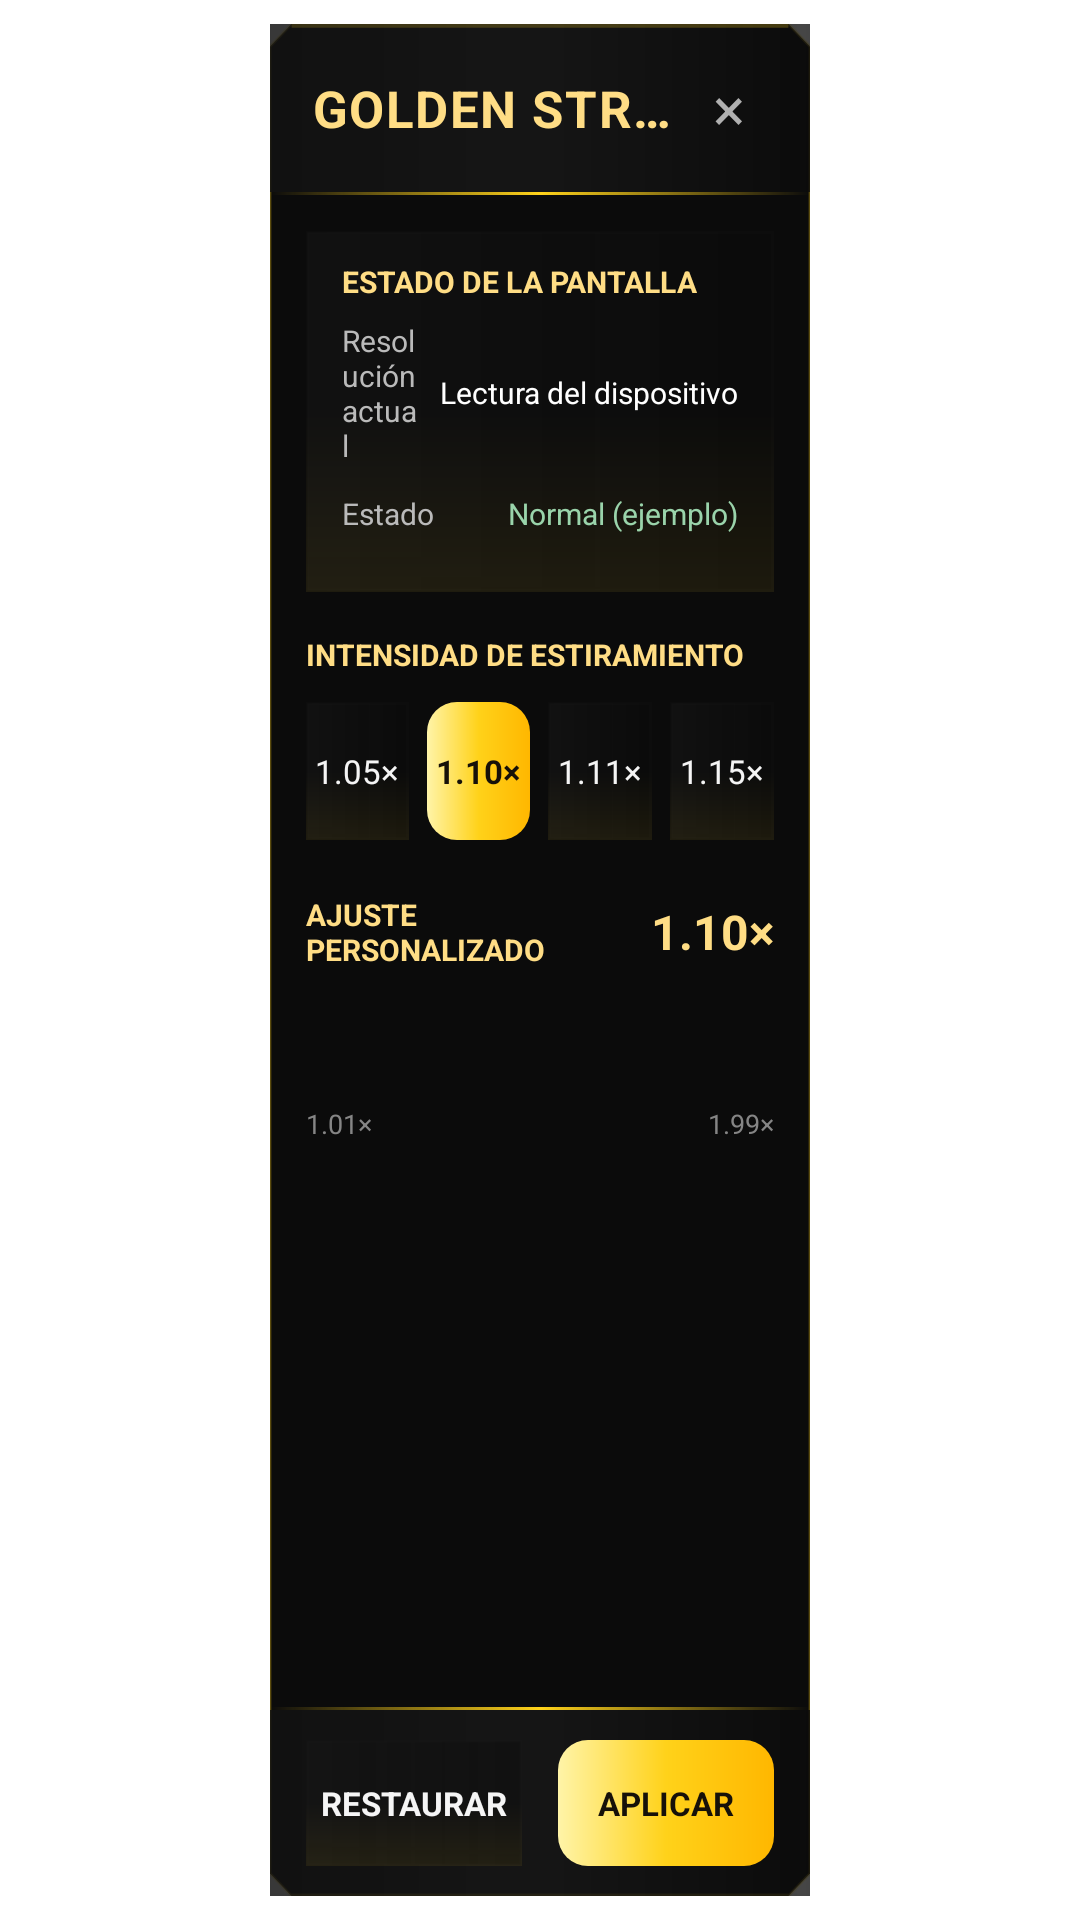

Layout XML and referenced resources for this Android screen:
<!-- AndroidManifest.xml: application theme Theme.GoldenMousePro -->
<!-- res/layout/golden_stretch.xml -->
<?xml version="1.0" encoding="utf-8"?>
<LinearLayout android:gravity="center_vertical" android:orientation="horizontal" android:background="@android:color/transparent" android:layout_width="fill_parent" android:layout_height="fill_parent"
  xmlns:android="http://schemas.android.com/apk/res/android">
    <Space android:layout_width="0.0dip" android:layout_height="1.0dip" android:layout_weight="1.0" />
    <LinearLayout android:orientation="vertical" android:id="@id/panelGoldenStretch" android:background="@drawable/bg_gamer_panel" android:layout_width="0.0dip" android:layout_height="fill_parent" android:layout_marginTop="8.0dip" android:layout_marginBottom="8.0dip" android:layout_weight="2.0">
        <LinearLayout android:gravity="center_vertical" android:background="@drawable/bg_gamer_header" android:layout_width="fill_parent" android:layout_height="56.0dip" android:paddingStart="14.0dip" android:paddingEnd="9.0dip">
            <TextView android:textSize="17.0sp" android:textStyle="bold" android:textColor="#ffffdd85" android:ellipsize="end" android:layout_width="0.0dip" android:layout_height="wrap_content" android:text="GOLDEN STRETCH" android:singleLine="true" android:layout_weight="1.0" android:letterSpacing="0.03" />
            <TextView android:textSize="20.0sp" android:textColor="#ffb0b0b0" android:gravity="center" android:id="@id/btnCerrarGoldenStretch" android:focusable="true" android:clickable="true" android:layout_width="36.0dip" android:layout_height="36.0dip" android:text="×" android:contentDescription="Cerrar Golden Stretch" />
        </LinearLayout>
        <View android:background="@drawable/bg_gold_line" android:layout_width="fill_parent" android:layout_height="1.0dip" />
        <ScrollView android:id="@id/scrollGoldenStretch" android:scrollbars="none" android:layout_width="fill_parent" android:layout_height="0.0dip" android:fillViewport="false" android:layout_weight="1.0" android:overScrollMode="never">
            <LinearLayout android:orientation="vertical" android:paddingTop="12.0dip" android:paddingBottom="14.0dip" android:layout_width="fill_parent" android:layout_height="wrap_content" android:paddingStart="12.0dip" android:paddingEnd="12.0dip">
                <LinearLayout android:orientation="vertical" android:background="@drawable/bg_setting" android:paddingTop="10.0dip" android:paddingBottom="10.0dip" android:layout_width="fill_parent" android:layout_height="wrap_content" android:paddingStart="12.0dip" android:paddingEnd="12.0dip">
                    <TextView android:textSize="10.0sp" android:textStyle="bold" android:textColor="#ffffdd85" android:layout_width="fill_parent" android:layout_height="wrap_content" android:text="ESTADO DE LA PANTALLA" />
                    <LinearLayout android:gravity="center_vertical" android:layout_width="fill_parent" android:layout_height="wrap_content" android:layout_marginTop="6.0dip" android:minHeight="32.0dip">
                        <TextView android:textSize="10.0sp" android:textColor="#ffbababa" android:layout_width="0.0dip" android:layout_height="wrap_content" android:text="Resolución actual" android:layout_weight="1.0" />
                        <TextView android:textSize="10.0sp" android:textColor="#ffffffff" android:gravity="end" android:id="@id/txtResolucionGoldenStretch" android:layout_width="wrap_content" android:layout_height="wrap_content" android:text="Lectura del dispositivo" android:layout_marginStart="6.0dip" />
                    </LinearLayout>
                    <LinearLayout android:gravity="center_vertical" android:layout_width="fill_parent" android:layout_height="wrap_content" android:minHeight="32.0dip">
                        <TextView android:textSize="10.0sp" android:textColor="#ffbababa" android:layout_width="0.0dip" android:layout_height="wrap_content" android:text="Estado" android:layout_weight="1.0" />
                        <TextView android:textSize="10.0sp" android:textColor="#ff9ad4ab" android:gravity="end" android:id="@id/txtEstadoGoldenStretch" android:layout_width="wrap_content" android:layout_height="wrap_content" android:text="Normal (ejemplo)" android:layout_marginStart="6.0dip" />
                    </LinearLayout>
                </LinearLayout>
                <TextView android:textSize="10.0sp" android:textStyle="bold" android:textColor="#ffffdd85" android:layout_width="fill_parent" android:layout_height="wrap_content" android:layout_marginTop="14.0dip" android:text="INTENSIDAD DE ESTIRAMIENTO" />
                <LinearLayout android:orientation="horizontal" android:layout_width="fill_parent" android:layout_height="46.0dip" android:layout_marginTop="9.0dip">
                    <TextView android:textSize="11.0sp" android:textColor="#fff5f5f5" android:gravity="center" android:id="@id/btnStretch105" android:background="@drawable/bg_setting" android:focusable="true" android:clickable="true" android:layout_width="0.0dip" android:layout_height="fill_parent" android:text="1.05×" android:layout_weight="1.0" android:layout_marginEnd="3.0dip" />
                    <TextView android:textSize="11.0sp" android:textStyle="bold" android:textColor="#ff161109" android:gravity="center" android:id="@id/btnStretch110" android:background="@drawable/bg_view_button_gold" android:focusable="true" android:clickable="true" android:layout_width="0.0dip" android:layout_height="fill_parent" android:text="1.10×" android:layout_weight="1.0" android:layout_marginStart="3.0dip" android:layout_marginEnd="3.0dip" />
                    <TextView android:textSize="11.0sp" android:textColor="#fff5f5f5" android:gravity="center" android:id="@id/btnStretch111" android:background="@drawable/bg_setting" android:focusable="true" android:clickable="true" android:layout_width="0.0dip" android:layout_height="fill_parent" android:text="1.11×" android:layout_weight="1.0" android:layout_marginStart="3.0dip" android:layout_marginEnd="3.0dip" />
                    <TextView android:textSize="11.0sp" android:textColor="#fff5f5f5" android:gravity="center" android:id="@id/btnStretch115" android:background="@drawable/bg_setting" android:focusable="true" android:clickable="true" android:layout_width="0.0dip" android:layout_height="fill_parent" android:text="1.15×" android:layout_weight="1.0" android:layout_marginStart="3.0dip" />
                </LinearLayout>
                <LinearLayout android:gravity="center_vertical" android:layout_width="fill_parent" android:layout_height="wrap_content" android:layout_marginTop="18.0dip">
                    <TextView android:textSize="10.0sp" android:textStyle="bold" android:textColor="#ffffdd85" android:layout_width="0.0dip" android:layout_height="wrap_content" android:text="AJUSTE PERSONALIZADO" android:layout_weight="1.0" />
                    <TextView android:textSize="16.0sp" android:textStyle="bold" android:textColor="#ffffdd85" android:id="@id/txtValorGoldenStretch" android:layout_width="wrap_content" android:layout_height="wrap_content" android:text="1.10×" android:layout_marginStart="6.0dip" />
                </LinearLayout>
                <SeekBar android:id="@id/seekGoldenStretch" android:layout_width="fill_parent" android:layout_height="40.0dip" android:layout_marginTop="5.0dip" android:max="99" android:progress="10" android:contentDescription="Ajuste personalizado de estiramiento" android:progressTint="#ffffd21a" android:progressBackgroundTint="#ff353535" android:thumbTint="#fffff5d1" android:min="1" />
                <LinearLayout android:gravity="center_vertical" android:layout_width="fill_parent" android:layout_height="wrap_content">
                    <TextView android:textSize="9.0sp" android:textColor="#ff858585" android:layout_width="0.0dip" android:layout_height="wrap_content" android:text="1.01×" android:layout_weight="1.0" />
                    <TextView android:textSize="9.0sp" android:textColor="#ff858585" android:layout_width="wrap_content" android:layout_height="wrap_content" android:text="1.99×" />
                </LinearLayout>
            </LinearLayout>
        </ScrollView>
        <View android:background="@drawable/bg_gold_line" android:layout_width="fill_parent" android:layout_height="1.0dip" />
        <LinearLayout android:gravity="center_vertical" android:orientation="horizontal" android:background="@drawable/bg_gamer_header" android:layout_width="fill_parent" android:layout_height="62.0dip" android:paddingStart="12.0dip" android:paddingEnd="12.0dip">
            <TextView android:textSize="11.0sp" android:textStyle="bold" android:textColor="#fff5f5f5" android:gravity="center" android:id="@id/btnRestaurarGoldenStretch" android:background="@drawable/bg_setting" android:focusable="true" android:clickable="true" android:layout_width="0.0dip" android:layout_height="42.0dip" android:text="RESTAURAR" android:layout_weight="1.0" android:layout_marginEnd="6.0dip" />
            <TextView android:textSize="11.0sp" android:textStyle="bold" android:textColor="#ff161109" android:gravity="center" android:id="@id/btnAplicarGoldenStretch" android:background="@drawable/bg_view_button_gold" android:focusable="true" android:clickable="true" android:layout_width="0.0dip" android:layout_height="42.0dip" android:text="APLICAR" android:layout_weight="1.0" android:layout_marginStart="6.0dip" />
        </LinearLayout>
    </LinearLayout>
    <Space android:layout_width="0.0dip" android:layout_height="1.0dip" android:layout_weight="1.0" />
</LinearLayout>
<!-- resources referenced by this layout -->
<resources>
  <!-- drawable bg_gamer_header (drawable) -->
  <?xml version="1.0" encoding="utf-8"?>
  <layer-list
    xmlns:android="http://schemas.android.com/apk/res/android">
      <item>
          <shape android:shape="rectangle">
              <gradient android:startColor="#d6121212" android:endColor="#c20b0b0b" android:angle="0.0" android:centerColor="#cc171717" />
          </shape>
      </item>
      <item android:top="66.0dip">
          <shape android:shape="rectangle">
              <gradient android:startColor="#00ffd21a" android:endColor="#00ffd21a" android:angle="0.0" android:centerColor="#aaffd21a" />
          </shape>
      </item>
  </layer-list>
  <!-- drawable bg_gamer_panel (drawable) -->
  <?xml version="1.0" encoding="utf-8"?>
  <vector android:height="1000.0dip" android:width="300.0dip" android:viewportWidth="300.0" android:viewportHeight="1000.0"
    xmlns:android="http://schemas.android.com/apk/res/android">
      <path android:fillColor="#ff0b0b0b" android:pathData="M12,0 L288,0 L300,12 L300,988 L288,1000 L12,1000 L0,988 L0,12 Z" android:strokeColor="#55ffd21a" android:strokeWidth="1.5" />
      <path android:fillColor="#00000000" android:pathData="M12,1 L288,1" android:strokeColor="#ffffd21a" android:strokeWidth="2.0" />
      <path android:fillColor="#00000000" android:pathData="M12,999 L288,999" android:strokeColor="#35ffd21a" android:strokeWidth="1.0" />
  </vector>
  <!-- drawable bg_gold_line (drawable) -->
  <?xml version="1.0" encoding="utf-8"?>
  <shape android:shape="rectangle"
    xmlns:android="http://schemas.android.com/apk/res/android">
      <gradient android:startColor="#00ffd21a" android:endColor="#00ffd21a" android:angle="0.0" android:centerColor="#ffffd21a" />
  </shape>
  <!-- drawable bg_setting (drawable) -->
  <?xml version="1.0" encoding="utf-8"?>
  <layer-list
    xmlns:android="http://schemas.android.com/apk/res/android">
      <item>
          <shape android:shape="rectangle">
              <gradient android:startColor="#8a151515" android:endColor="#65090909" android:angle="0.0" android:centerColor="#78101010" />
              <stroke android:width="1.0dip" android:color="#281f1f1f" />
          </shape>
      </item>
      <item android:left="0.0dip" android:top="0.0dip" android:right="0.0dip" android:bottom="0.0dip">
          <shape android:shape="rectangle">
              <gradient android:startColor="#12ffd21a" android:endColor="#00ffd21a" android:angle="90.0" android:centerColor="#00ffd21a" />
          </shape>
      </item>
  </layer-list>
  <!-- drawable bg_view_button_gold (drawable) -->
  <?xml version="1.0" encoding="utf-8"?>
  <shape android:shape="rectangle"
    xmlns:android="http://schemas.android.com/apk/res/android">
      <gradient android:startColor="#fffff4a8" android:endColor="#ffffb700" android:angle="0.0" android:centerColor="#ffffd21a" />
      <corners android:radius="10.0dip" />
  </shape>
</resources>
